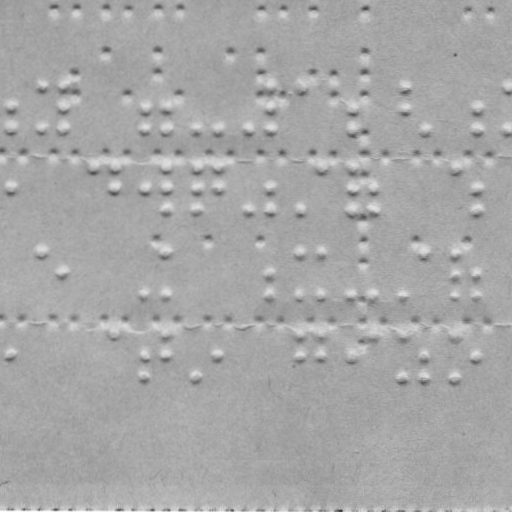

The data file committed next to this chart (first rows):
braille
False
x, y
12.66, 107.3
12.62, 128.3
42.7, 85.38
42.62, 128.4
63.7, 85.41
63.66, 107.4
63.62, 128.4
145.7, 107.6
145.6, 128.6
167.7, 107.6
167.6, 128.6
197.6, 128.6
219.6, 128.7
249.6, 128.7
271.7, 85.78
271.7, 107.8
271.6, 128.8
301.7, 85.83
352.7, 107.9
352.6, 128.9
405.7, 86.01
405.7, 108
426.6, 129
477.7, 108.1
477.6, 129.1
508.7, 86.19
508.6, 129.2
12.52, 187.3
94.56, 166.5
116.6, 166.5
116.5, 187.5
145.5, 187.6
167.6, 166.6
167.5, 187.6
167.5, 208.6
197.6, 166.6
197.5, 187.6
197.5, 208.6
219.6, 166.7
219.5, 187.7
249.5, 208.7
271.5, 187.8
271.5, 208.8
301.5, 208.8
322.6, 166.9
352.6, 166.9
352.5, 187.9
352.5, 208.9
374.5, 188
374.5, 209
456.6, 167.1
477.5, 188.1
477.5, 209.1
42.41, 251.4
63.37, 272.4
145.3, 293.6
167.4, 251.6
167.3, 293.6
... 118 more rows
